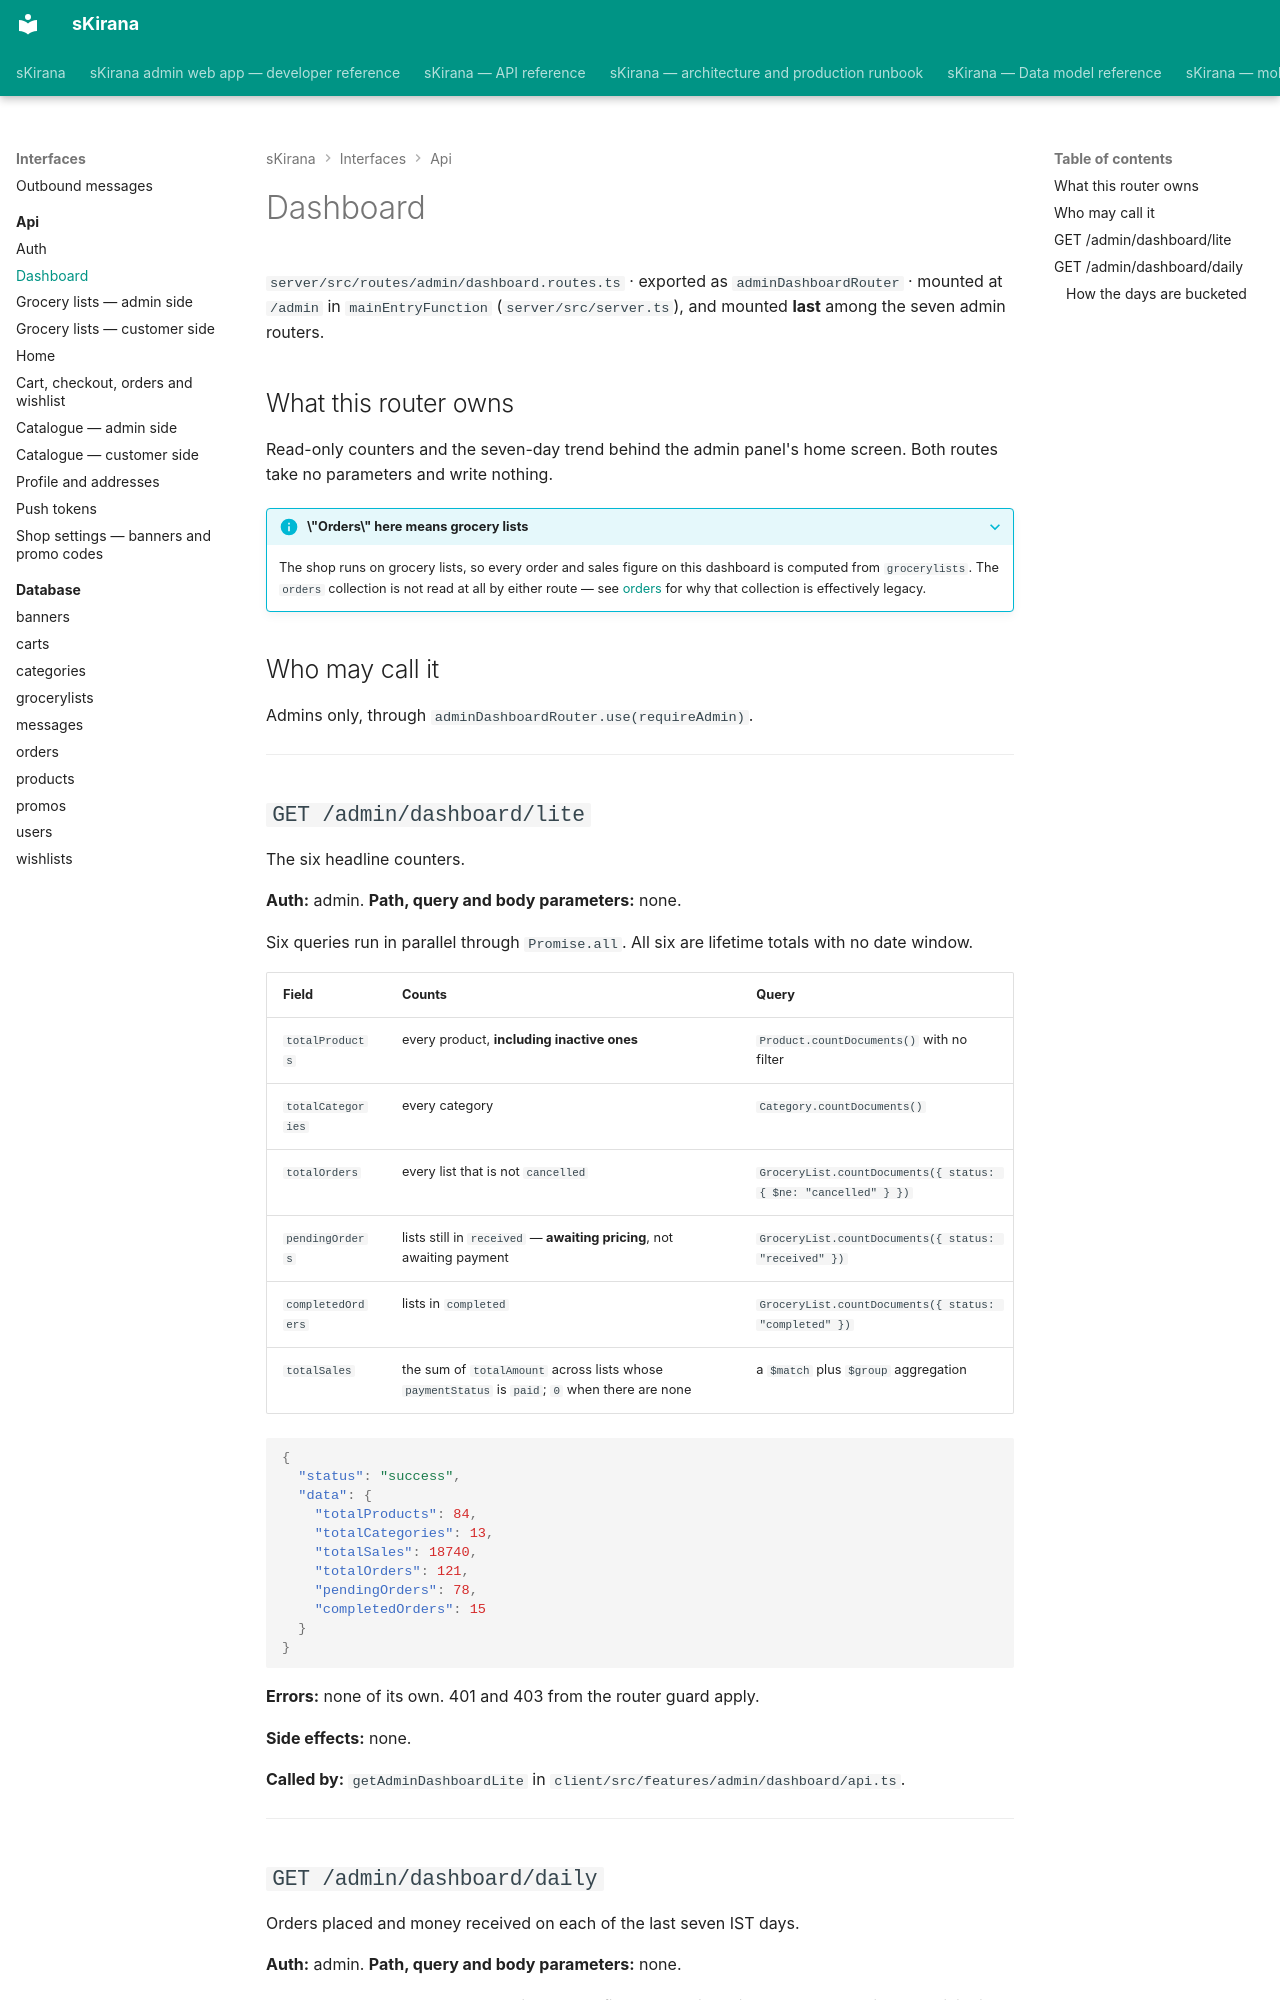

repository: shiv-anshu-gupta/TypeScriptProject · page: interfaces/api/dashboard/index.html · generator: mkdocs

# Dashboard {#dashboard-router}

`server/src/routes/admin/dashboard.routes.ts` · exported as
`adminDashboardRouter` · mounted at `/admin` in `mainEntryFunction`
(`server/src/server.ts`), and mounted **last** among the seven admin routers.

## What this router owns

Read-only counters and the seven-day trend behind the admin panel's home
screen. Both routes take no parameters and write nothing.

???+ info "\"Orders\" here means grocery lists"
    The shop runs on grocery lists, so every order and sales figure on this
    dashboard is computed from `grocerylists`. The `orders` collection is not
    read at all by either route — see
    [orders](../database/orders.md) for why that collection is effectively
    legacy.

## Who may call it

Admins only, through `adminDashboardRouter.use(requireAdmin)`.

---

## `GET /admin/dashboard/lite` {#get-lite}

The six headline counters.

**Auth:** admin. **Path, query and body parameters:** none.

Six queries run in parallel through `Promise.all`. All six are lifetime totals
with no date window.

| Field | Counts | Query |
|---|---|---|
| `totalProducts` | every product, **including inactive ones** | `Product.countDocuments()` with no filter |
| `totalCategories` | every category | `Category.countDocuments()` |
| `totalOrders` | every list that is not `cancelled` | `GroceryList.countDocuments({ status: { $ne: "cancelled" } })` |
| `pendingOrders` | lists still in `received` — **awaiting pricing**, not awaiting payment | `GroceryList.countDocuments({ status: "received" })` |
| `completedOrders` | lists in `completed` | `GroceryList.countDocuments({ status: "completed" })` |
| `totalSales` | the sum of `totalAmount` across lists whose `paymentStatus` is `paid`; `0` when there are none | a `$match` plus `$group` aggregation |

```json
{
  "status": "success",
  "data": {
    "totalProducts": 84,
    "totalCategories": 13,
    "totalSales": 18740,
    "totalOrders": 121,
    "pendingOrders": 78,
    "completedOrders": 15
  }
}
```

**Errors:** none of its own. 401 and 403 from the router guard apply.

**Side effects:** none.

**Called by:** `getAdminDashboardLite` in
`client/src/features/admin/dashboard/api.ts`.

---

## `GET /admin/dashboard/daily` {#get-daily}

Orders placed and money received on each of the last seven IST days.

**Auth:** admin. **Path, query and body parameters:** none.

Always returns exactly seven entries, oldest first and ending with today. A day
with no activity is present with zeroes rather than missing, so the chart needs
no gap filling.
